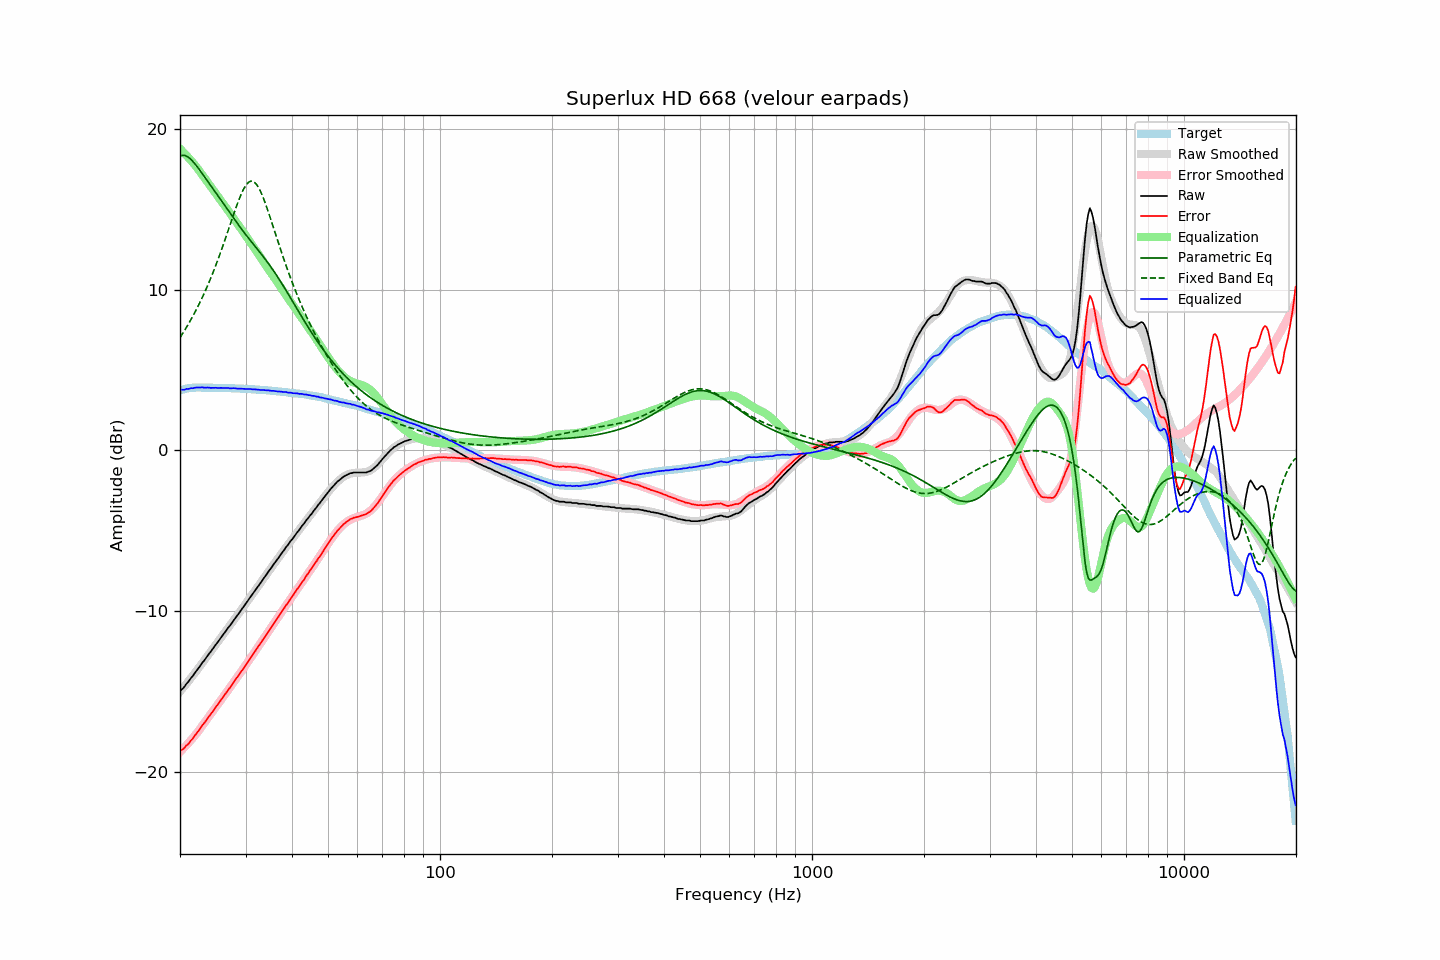

The table this chart was drawn from, first rows:
frequency, raw, error, smoothed, error_smoothed, equalization, parametric_eq, fixed_band_eq, equalized_raw, equalized_smoothed, target
20.00, -14.96, -18.68, -15.02, -18.76, 18.76, 18.32, 7.02, 3.80, 3.74, 3.73
20.20, -14.89, -18.64, -14.90, -18.66, 18.66, 18.36, 7.17, 3.78, 3.77, 3.76
20.40, -14.80, -18.58, -14.77, -18.56, 18.56, 18.36, 7.32, 3.76, 3.79, 3.79
20.61, -14.68, -18.49, -14.65, -18.46, 18.46, 18.35, 7.48, 3.78, 3.81, 3.80
20.81, -14.53, -18.36, -14.53, -18.35, 18.35, 18.31, 7.65, 3.82, 3.83, 3.84
21.02, -14.43, -18.29, -14.40, -18.24, 18.24, 18.25, 7.82, 3.81, 3.84, 3.87
21.23, -14.29, -18.16, -14.27, -18.13, 18.13, 18.17, 7.99, 3.84, 3.86, 3.88
21.44, -14.15, -18.03, -14.15, -18.02, 18.02, 18.08, 8.17, 3.87, 3.87, 3.89
21.66, -14.04, -17.94, -14.02, -17.90, 17.90, 17.98, 8.35, 3.86, 3.88, 3.90
21.87, -13.89, -17.78, -13.89, -17.78, 17.78, 17.86, 8.54, 3.89, 3.89, 3.90
22.09, -13.75, -17.65, -13.76, -17.66, 17.66, 17.74, 8.73, 3.91, 3.90, 3.91
22.31, -13.62, -17.52, -13.63, -17.53, 17.53, 17.61, 8.92, 3.91, 3.90, 3.91
22.54, -13.49, -17.40, -13.49, -17.39, 17.39, 17.48, 9.12, 3.90, 3.91, 3.91
22.76, -13.35, -17.25, -13.35, -17.26, 17.26, 17.34, 9.33, 3.91, 3.91, 3.91
22.99, -13.20, -17.09, -13.22, -17.12, 17.12, 17.20, 9.54, 3.92, 3.90, 3.90
23.22, -13.09, -16.98, -13.08, -16.98, 16.98, 17.06, 9.76, 3.89, 3.90, 3.90
23.45, -12.95, -16.84, -12.94, -16.84, 16.84, 16.91, 9.98, 3.90, 3.90, 3.90
23.69, -12.80, -16.70, -12.81, -16.71, 16.71, 16.77, 10.21, 3.91, 3.90, 3.90
23.92, -12.67, -16.56, -12.67, -16.57, 16.57, 16.63, 10.44, 3.90, 3.90, 3.90
24.16, -12.55, -16.44, -12.54, -16.43, 16.43, 16.49, 10.68, 3.88, 3.89, 3.90
24.40, -12.41, -16.30, -12.40, -16.29, 16.29, 16.35, 10.93, 3.89, 3.89, 3.89
24.65, -12.27, -16.16, -12.27, -16.16, 16.16, 16.21, 11.18, 3.89, 3.89, 3.89
24.89, -12.13, -16.01, -12.13, -16.02, 16.02, 16.07, 11.44, 3.89, 3.89, 3.89
25.14, -12.00, -15.88, -12.00, -15.88, 15.88, 15.93, 11.70, 3.88, 3.89, 3.89
25.39, -11.87, -15.75, -11.86, -15.74, 15.74, 15.79, 11.97, 3.88, 3.88, 3.89
25.65, -11.72, -15.61, -11.72, -15.61, 15.61, 15.64, 12.25, 3.89, 3.88, 3.89
25.91, -11.58, -15.46, -11.59, -15.47, 15.47, 15.50, 12.53, 3.88, 3.88, 3.88
26.16, -11.45, -15.32, -11.45, -15.33, 15.33, 15.36, 12.81, 3.88, 3.88, 3.88
26.43, -11.31, -15.19, -11.32, -15.19, 15.19, 15.21, 13.10, 3.88, 3.87, 3.88
26.69, -11.18, -15.05, -11.18, -15.05, 15.05, 15.07, 13.39, 3.87, 3.87, 3.88
26.96, -11.03, -14.91, -11.04, -14.91, 14.91, 14.93, 13.69, 3.88, 3.87, 3.88
27.23, -10.92, -14.79, -10.91, -14.77, 14.77, 14.78, 13.99, 3.85, 3.87, 3.87
27.50, -10.78, -14.65, -10.77, -14.63, 14.63, 14.64, 14.28, 3.85, 3.86, 3.87
27.77, -10.63, -14.48, -10.63, -14.49, 14.49, 14.49, 14.58, 3.87, 3.86, 3.86
28.05, -10.49, -14.34, -10.50, -14.35, 14.35, 14.35, 14.87, 3.86, 3.85, 3.86
28.33, -10.36, -14.20, -10.36, -14.21, 14.21, 14.21, 15.15, 3.85, 3.85, 3.85
28.62, -10.23, -14.08, -10.22, -14.07, 14.07, 14.07, 15.42, 3.84, 3.85, 3.85
28.90, -10.09, -13.93, -10.09, -13.93, 13.93, 13.94, 15.68, 3.84, 3.84, 3.85
29.19, -9.95, -13.78, -9.95, -13.78, 13.78, 13.80, 15.92, 3.84, 3.84, 3.84
29.48, -9.81, -13.64, -9.81, -13.64, 13.64, 13.67, 16.14, 3.83, 3.83, 3.84
29.78, -9.67, -13.50, -9.67, -13.49, 13.49, 13.54, 16.33, 3.82, 3.83, 3.83
30.08, -9.53, -13.36, -9.53, -13.35, 13.35, 13.41, 16.49, 3.82, 3.82, 3.83
30.38, -9.39, -13.21, -9.39, -13.20, 13.20, 13.29, 16.62, 3.81, 3.82, 3.82
30.68, -9.24, -13.05, -9.25, -13.06, 13.06, 13.16, 16.70, 3.82, 3.81, 3.82
30.99, -9.10, -12.91, -9.11, -12.91, 12.91, 13.03, 16.75, 3.81, 3.81, 3.81
31.30, -8.97, -12.77, -8.97, -12.77, 12.77, 12.91, 16.75, 3.80, 3.80, 3.80
31.61, -8.82, -12.61, -8.82, -12.62, 12.62, 12.79, 16.70, 3.80, 3.79, 3.80
31.93, -8.68, -12.47, -8.68, -12.47, 12.47, 12.66, 16.62, 3.79, 3.79, 3.79
32.24, -8.55, -12.32, -8.54, -12.32, 12.32, 12.54, 16.49, 3.78, 3.78, 3.78
32.57, -8.40, -12.18, -8.40, -12.17, 12.17, 12.41, 16.33, 3.77, 3.77, 3.78
32.89, -8.26, -12.02, -8.26, -12.03, 12.03, 12.29, 16.13, 3.77, 3.77, 3.77
33.22, -8.13, -11.88, -8.12, -11.88, 11.88, 12.16, 15.91, 3.75, 3.76, 3.76
33.55, -7.98, -11.73, -7.98, -11.73, 11.73, 12.03, 15.66, 3.75, 3.75, 3.76
33.89, -7.84, -11.58, -7.84, -11.58, 11.58, 11.90, 15.39, 3.74, 3.74, 3.75
34.23, -7.70, -11.44, -7.70, -11.43, 11.43, 11.77, 15.11, 3.73, 3.73, 3.74
34.57, -7.55, -11.27, -7.56, -11.28, 11.28, 11.63, 14.82, 3.73, 3.72, 3.73
34.92, -7.42, -11.14, -7.42, -11.13, 11.13, 11.49, 14.51, 3.71, 3.72, 3.72
35.27, -7.28, -10.99, -7.28, -10.98, 10.98, 11.35, 14.21, 3.70, 3.71, 3.71
35.62, -7.13, -10.83, -7.14, -10.83, 10.83, 11.20, 13.90, 3.70, 3.70, 3.70
35.97, -7.00, -10.68, -7.00, -10.68, 10.68, 11.05, 13.59, 3.69, 3.69, 3.69
... 635 more rows
